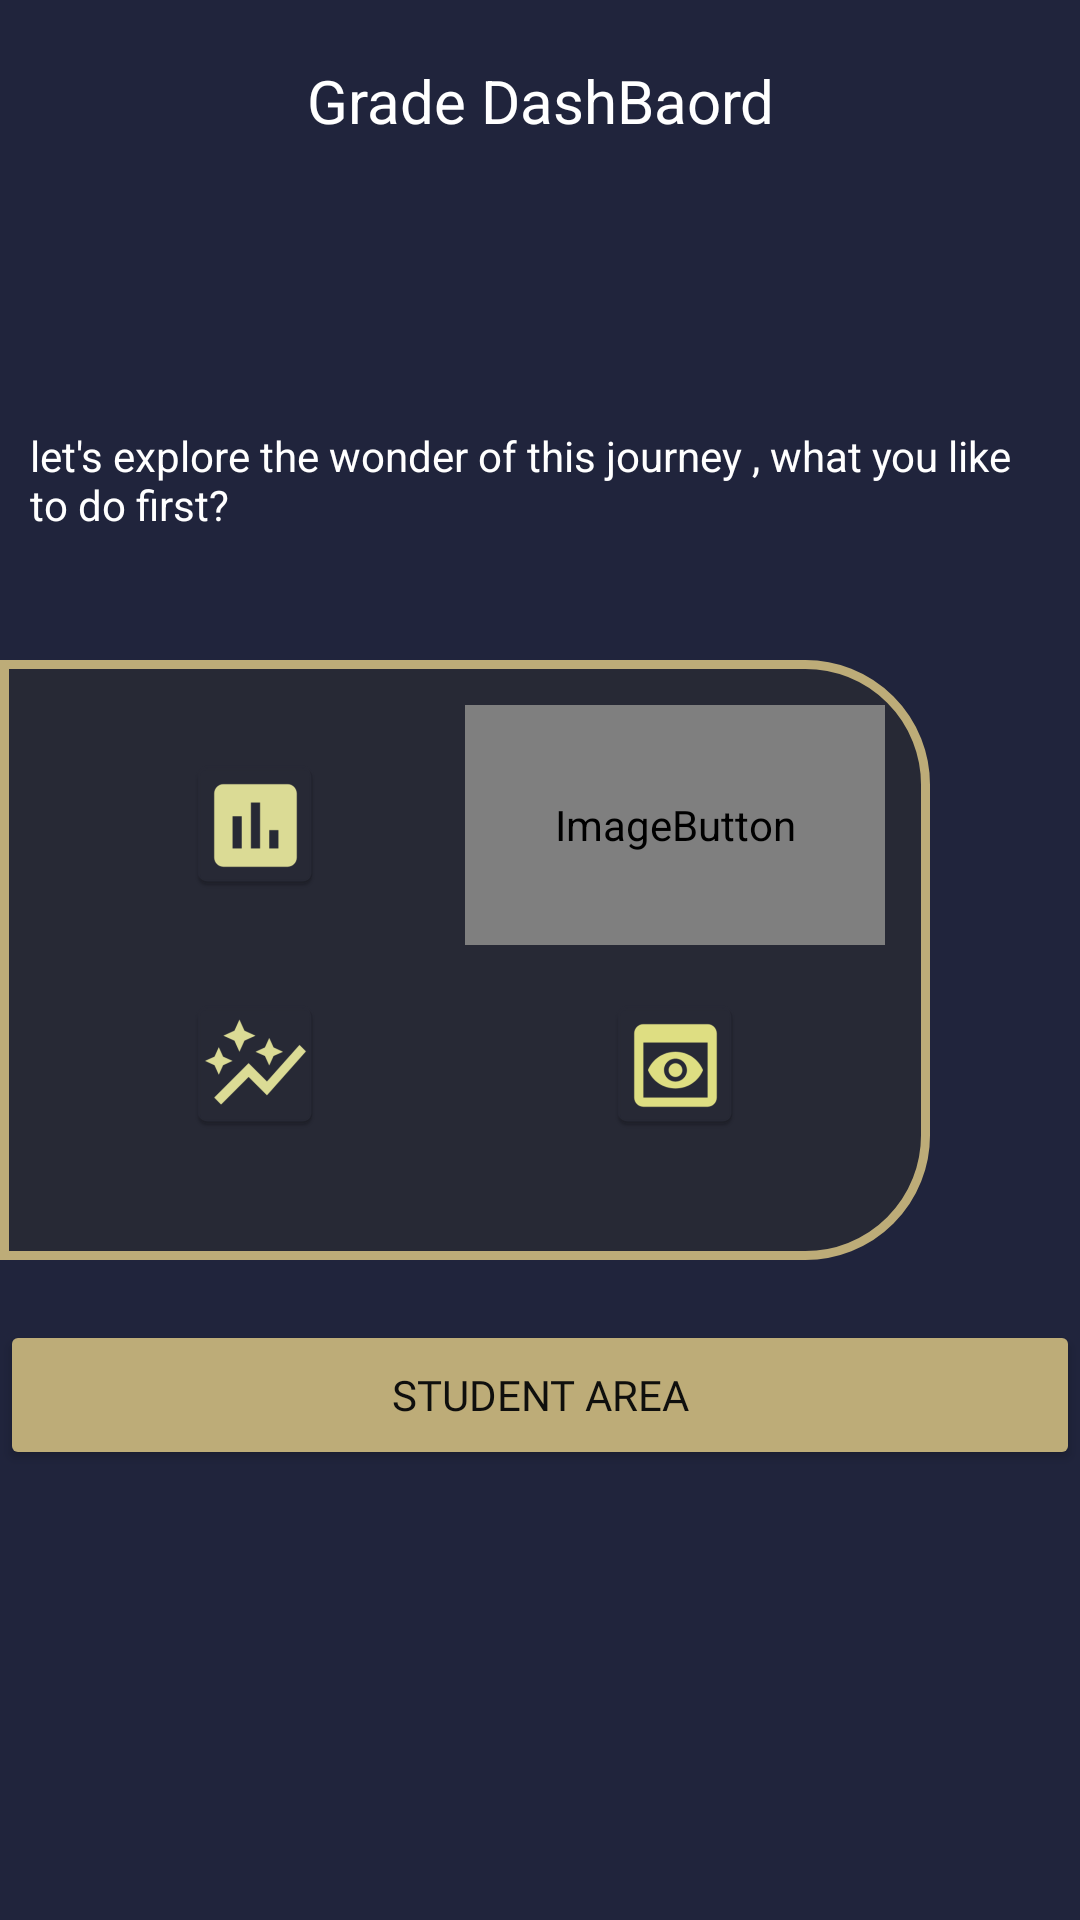

Produce the Android XML layout that renders to this screen, including the resource entries it uses.
<!-- AndroidManifest.xml: application theme Theme.StudentHub -->
<!-- res/layout/activity_grade_page.xml -->
<?xml version="1.0" encoding="utf-8"?>
<androidx.constraintlayout.widget.ConstraintLayout xmlns:android="http://schemas.android.com/apk/res/android"
    xmlns:app="http://schemas.android.com/apk/res-auto"
    xmlns:tools="http://schemas.android.com/tools"
    android:layout_width="match_parent"
    android:layout_height="match_parent"
    android:background="#20243C"
    tools:context=".GradePage">


    <LinearLayout
        android:id="@+id/linearLayout"
        android:layout_width="match_parent"
        android:layout_height="100dp"
        android:orientation="vertical"
        app:layout_constraintEnd_toEndOf="parent"
        app:layout_constraintStart_toStartOf="parent"
        app:layout_constraintTop_toTopOf="parent">

    </LinearLayout>

    <LinearLayout
        android:layout_width="match_parent"
        android:layout_height="100dp"
        android:orientation="horizontal"
        app:layout_constraintEnd_toEndOf="parent"
        app:layout_constraintStart_toStartOf="parent"
        app:layout_constraintTop_toTopOf="parent">

        <LinearLayout
            android:layout_width="200dp"
            android:layout_height="match_parent"
            android:layout_weight="1"
            android:orientation="vertical">


            <TextView
                android:id="@+id/TVwelcome"
                android:layout_width="match_parent"
                android:layout_height="wrap_content"
                android:paddingTop="20dp"
                android:text="Grade DashBaord"
                android:textAlignment="center"
                android:textColor="@color/white"
                android:textSize="20sp" />

        </LinearLayout>


    </LinearLayout>


    <LinearLayout
        android:id="@+id/linearLayoutGradeDashBoard"
        android:layout_width="0dp"
        android:layout_height="200dp"
        android:background="@drawable/layout2curvededege_type2"
        android:orientation="vertical"
        android:layout_marginEnd="50dp"
        app:layout_constraintBottom_toBottomOf="parent"
        app:layout_constraintEnd_toEndOf="parent"
        app:layout_constraintHorizontal_bias="0.0"
        app:layout_constraintStart_toStartOf="parent"
        app:layout_constraintTop_toTopOf="parent">


        <LinearLayout
            android:id="@+id/HL1"
            android:layout_width="match_parent"
            android:layout_height="80dp"
            android:orientation="horizontal">

            <ImageButton
                android:id="@+id/ExpectMarkBtn"
                android:layout_width="match_parent"
                android:layout_height="match_parent"
                android:layout_weight="1"
                android:background="#272935"
                app:srcCompat="@mipmap/gradedash_expectimage"
                tools:ignore="SpeakableTextPresentCheck" />

            <ImageButton
                android:id="@+id/GradeDashAddMarkBtn"
                android:layout_width="match_parent"
                android:layout_height="match_parent"
                android:layout_weight="1"
                android:background="#272935"
                app:srcCompat="@mipmap/gradedash_addmarkimage"
                tools:ignore="SpeakableTextPresentCheck" />
        </LinearLayout>

        <LinearLayout
            android:layout_width="match_parent"
            android:layout_height="80dp"
            android:orientation="horizontal"
            app:layout_constraintTop_toBottomOf="@+id/HL1">

            <ImageButton
                android:id="@+id/RankViewerBtn"
                android:layout_width="match_parent"
                android:layout_height="match_parent"
                android:layout_weight="1"
                android:background="#272935"
                app:srcCompat="@mipmap/gradedash_viewrankimage" />

            <ImageButton
                android:id="@+id/ViewPrevCourseGradeBtn"
                android:layout_width="match_parent"
                android:layout_height="match_parent"
                android:layout_weight="1"
                android:background="#272935"
                app:srcCompat="@mipmap/std_area_viewstddetail2" />

        </LinearLayout>

    </LinearLayout>

    <TextView
        android:id="@+id/TVstudentdash"
        android:layout_width="0dp"
        android:layout_height="wrap_content"
        android:padding="10dp"
        android:text="let's explore the wonder of this journey , what you like to do first?"
        android:textColor="@color/white"
        app:layout_constraintBottom_toTopOf="@+id/linearLayoutGradeDashBoard"

        app:layout_constraintEnd_toEndOf="parent"
        app:layout_constraintHorizontal_bias="0.0"
        app:layout_constraintStart_toStartOf="parent"
        app:layout_constraintTop_toBottomOf="@+id/linearLayout" />

    <LinearLayout
        android:layout_width="0dp"
        android:layout_height="50dp"
        android:layout_marginTop="20dp"
        android:orientation="horizontal"
        app:layout_constraintEnd_toEndOf="parent"
        app:layout_constraintStart_toStartOf="parent"
        app:layout_constraintTop_toBottomOf="@+id/linearLayoutGradeDashBoard">

        <Button
            android:id="@+id/gradeToStdAreaBtn"
            android:layout_width="match_parent"
            android:layout_height="match_parent"
            android:layout_weight="1"
            android:textColor="@color/admin_profile_background"
            app:backgroundTint="#BDAC78"

            android:fontFamily="@font/abril_fatface"
            android:text="Student Area"
            />

    </LinearLayout>

</androidx.constraintlayout.widget.ConstraintLayout>
<!-- resources referenced by this layout -->
<resources>
  <color name="admin_profile_background">#0F0F0D</color>
  <!-- drawable layout2curvededege_type2 (drawable) -->
  <?xml version="1.0" encoding="utf-8"?>
  <shape xmlns:android="http://schemas.android.com/apk/res/android" >
  
      
      <solid android:color="#272935" />
  
      
      <stroke
          android:width="3dp"
          android:color="#BDAC78" />
  
      
      <padding
          android:bottom="15dp"
          android:left="15dp"
          android:right="15dp"
          android:top="15dp" />
  
      
      <corners android:radius="0dip" android:bottomLeftRadius="0dip"
          android:topLeftRadius="0dip" android:bottomRightRadius="40dip"
          android:topRightRadius="40dip" />
  
  </shape>
  <!-- mipmap gradedash_addmarkimage (mipmap-anydpi-v26) -->
  <?xml version="1.0" encoding="utf-8"?>
  <adaptive-icon xmlns:android="http://schemas.android.com/apk/res/android">
      <background android:drawable="@color/gradedash_addmarkimage_background"/>
      <foreground android:drawable="@drawable/gradedash_addmarkimage_foreground"/>
  </adaptive-icon>
  <!-- mipmap gradedash_expectimage: png bitmap (mipmap-hdpi, 976 bytes) -->
  <!-- mipmap gradedash_viewrankimage: png bitmap (mipmap-hdpi, 2236 bytes) -->
  <!-- mipmap std_area_viewstddetail2: png bitmap (mipmap-hdpi, 1552 bytes) -->
  <style name="Theme.StudentHub" parent="Theme.MaterialComponents.DayNight.DarkActionBar">
          
          <item name="colorPrimary">@color/purple_500</item>
          <item name="colorPrimaryVariant">@color/purple_700</item>
          <item name="colorOnPrimary">@color/white</item>
          
          <item name="colorSecondary">@color/teal_200</item>
          <item name="colorSecondaryVariant">@color/teal_700</item>
          <item name="colorOnSecondary">@color/black</item>
          
          <item name="android:statusBarColor" tools:targetApi="l">@color/black</item>
          
      </style>
  <color name="gradedash_addmarkimage_background">#272935</color>
  <!-- drawable gradedash_addmarkimage_foreground (drawable) -->
  <vector xmlns:android="http://schemas.android.com/apk/res/android"
      android:width="108dp"
      android:height="108dp"
      android:viewportWidth="108"
      android:viewportHeight="108"
      android:tint="#DDDD96"
      android:autoMirrored="true">
    <group android:scaleX="2.8971"
        android:scaleY="2.8971"
        android:translateX="19.2348"
        android:translateY="19.2348">
      <path
          android:fillColor="@android:color/white"
          android:pathData="M14,10H3v2h11V10zM14,6H3v2h11V6zM18,14v-4h-2v4h-4v2h4v4h2v-4h4v-2H18zM3,16h7v-2H3V16z"/>
    </group>
  </vector>
  <!-- not gathered from this repository: default colours our renderer supplied (Android Studio template values) -->
  <color name="purple_500">#FF6200EE</color>
  <color name="purple_700">#FF3700B3</color>
  <color name="teal_200">#FF03DAC5</color>
  <color name="teal_700">#FF018786</color>
  <color name="black">#FF000000</color>
  <color name="white">#FFFFFFFF</color>
</resources>
